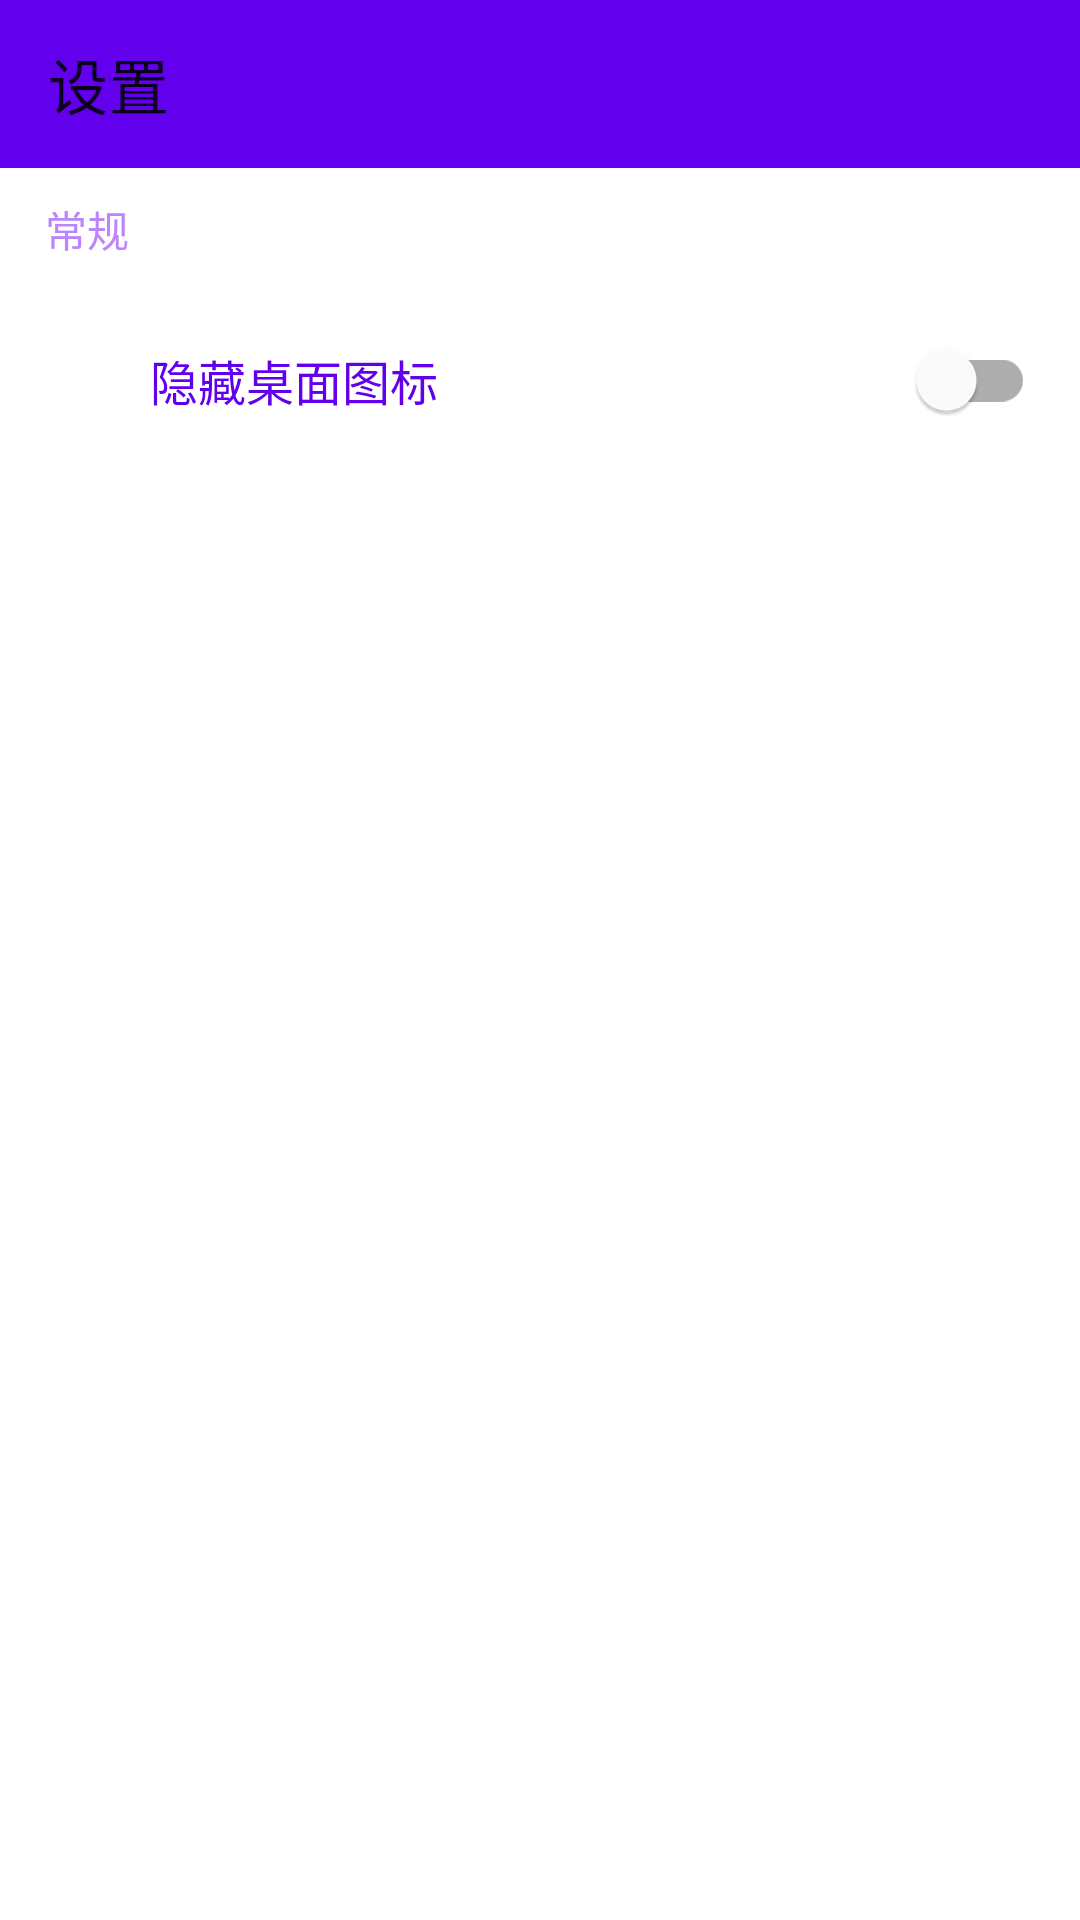

Produce the Android XML layout that renders to this screen, including the resource entries it uses.
<!-- AndroidManifest.xml: fallback theme Theme.MaterialComponents.DayNight.NoActionBar -->
<!-- res/layout/activity_setting.xml -->
<?xml version="1.0" encoding="utf-8"?>
<androidx.constraintlayout.widget.ConstraintLayout xmlns:android="http://schemas.android.com/apk/res/android"
    xmlns:app="http://schemas.android.com/apk/res-auto"
    xmlns:tools="http://schemas.android.com/tools"
    android:layout_width="match_parent"
    android:layout_height="match_parent"
    tools:context=".SettingActivity">

    <LinearLayout
        android:background="?attr/colorSurface"
        android:layout_width="match_parent"
        android:layout_height="match_parent"
        android:orientation="vertical"
        tools:context=".MainActivity"
        tools:ignore="HardcodedText">

        <com.google.android.material.appbar.AppBarLayout
            android:layout_width="match_parent"
            android:layout_height="wrap_content">

            <com.google.android.material.appbar.MaterialToolbar
                android:id="@+id/topAppBar"
                android:layout_width="match_parent"
                android:layout_height="?attr/actionBarSize"
                app:title="@string/settings_title"
                app:navigationIcon="@drawable/ic_round_arrow_back_24"/>

        </com.google.android.material.appbar.AppBarLayout>

        <androidx.core.widget.NestedScrollView
            android:layout_width="match_parent"
            android:layout_height="match_parent"
            android:fillViewport="true">

            <LinearLayout
                android:layout_width="match_parent"
                android:layout_height="wrap_content"
                android:background="?attr/colorSurface"
                android:orientation="vertical"
                tools:context=".MainActivity"
                tools:ignore="HardcodedText">

                <TextView
                    android:id="@+id/textView"
                    android:layout_marginStart="15dp"
                    android:layout_marginTop="10dp"
                    android:layout_marginBottom="10dp"
                    android:layout_width="match_parent"
                    android:layout_height="wrap_content"
                    android:textColor="@color/colorPrimary"
                    android:text="常规" />

                <LinearLayout
                    android:id="@+id/module_status_layout"
                    android:layout_width="match_parent"
                    android:layout_height="60dp"
                    android:clickable="true"
                    android:background="?android:attr/selectableItemBackground"
                    android:gravity="center"
                    android:orientation="horizontal">

                    <View
                        android:id="@+id/icon_status"
                        android:layout_width="20dp"
                        android:layout_height="20dp"
                        android:layout_marginStart="15dp"
                        android:layout_marginEnd="15dp"
                        android:background="@drawable/ic_round_settings_24"
                        android:backgroundTint="@color/colorPrimary"
                        android:gravity="center" />

                    <TextView
                        android:id="@+id/module_status_text"
                        android:layout_width="0dp"
                        android:layout_height="match_parent"
                        android:layout_weight="1"
                        android:gravity="center_vertical|start"
                        android:text="@string/hide_icon_text"
                        android:textColor="?attr/colorPrimary"
                        android:textSize="16sp" />

                    <com.google.android.material.switchmaterial.SwitchMaterial
                        android:id="@+id/hide_icon_switch"
                        android:layout_width="wrap_content"
                        android:layout_height="match_parent"
                        android:layout_marginEnd="15dp"
                        android:checked="false"/>
                </LinearLayout>
            </LinearLayout>
        </androidx.core.widget.NestedScrollView>

    </LinearLayout>

</androidx.constraintlayout.widget.ConstraintLayout>
<!-- resources referenced by this layout -->
<resources>
  <color name="colorPrimary">#FFBB86FC</color>
  <string name="hide_icon_text">隐藏桌面图标</string>
  <string name="settings_title">设置</string>
</resources>
